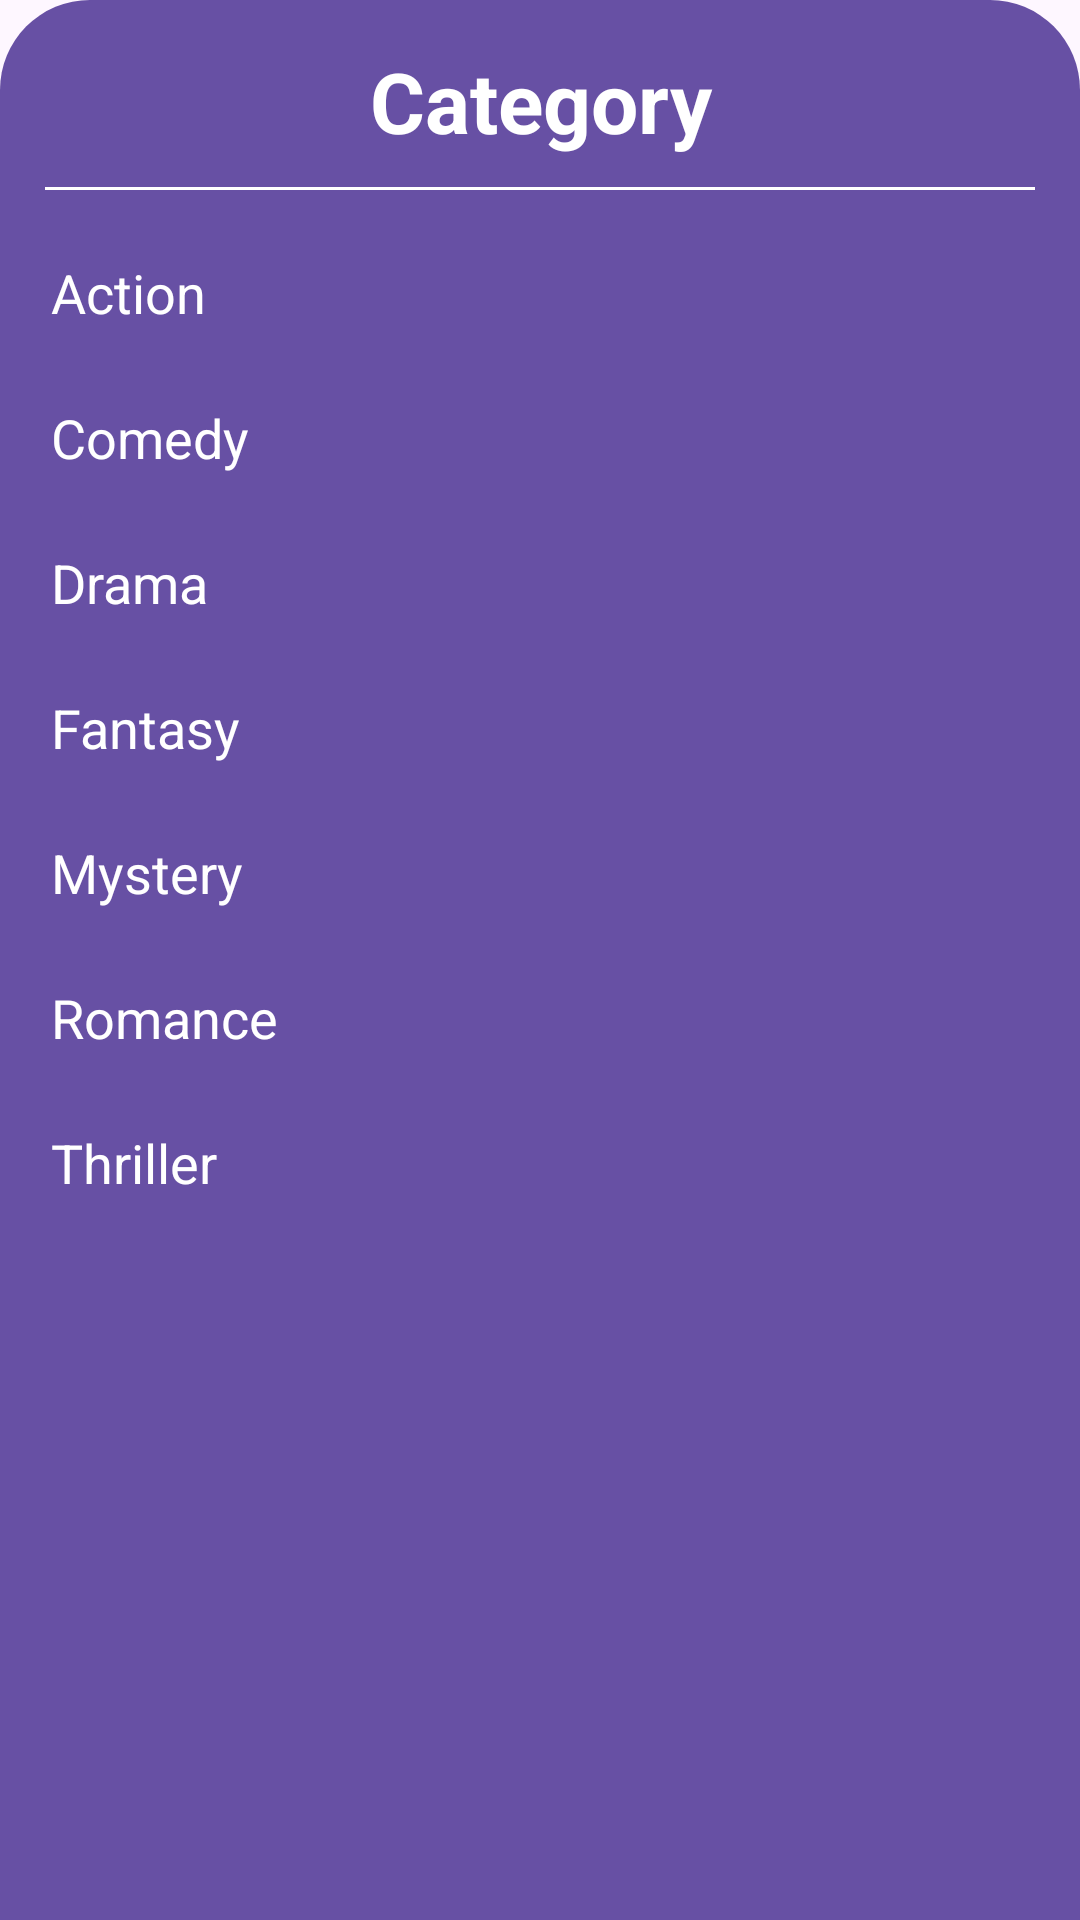

Layout XML and referenced resources for this Android screen:
<!-- AndroidManifest.xml: application theme AppTheme.Light -->
<!-- res/layout/bottom_sheet_layour_categories.xml -->
<?xml version="1.0" encoding="utf-8"?>
<LinearLayout xmlns:android="http://schemas.android.com/apk/res/android"
    android:orientation="vertical"
    android:layout_width="match_parent"
    android:layout_height="match_parent"
    android:background="@drawable/bottom_sheet_background">

    <TextView
        android:id="@+id/bottom_sheet_categories_title"
        android:layout_width="match_parent"
        android:layout_height="wrap_content"
        android:textAlignment="center"
        android:text="@string/category"
        android:textColor="@color/design_default_color_on_primary"
        android:textSize="28sp"
        android:textStyle="bold"/>

    <View
        android:layout_margin="10dp"
        android:layout_width="match_parent"
        android:layout_height="1dp"
        android:background="@color/design_default_color_on_primary"/>

    <TextView
        android:id="@+id/category_action"
        android:layout_width="wrap_content"
        android:layout_height="wrap_content"
        android:text="@string/action"
        android:textSize="18sp"
        android:textColor="@color/design_default_color_on_primary"
        android:layout_margin="12dp"/>

    <TextView
        android:id="@+id/category_comedy"
        android:layout_width="wrap_content"
        android:layout_height="wrap_content"
        android:text="@string/comedy"
        android:textSize="18sp"
        android:textColor="@color/design_default_color_on_primary"
        android:layout_margin="12dp"/>

    <TextView
        android:id="@+id/category_drama"
        android:layout_width="wrap_content"
        android:layout_height="wrap_content"
        android:text="@string/drama"
        android:textSize="18sp"
        android:textColor="@color/design_default_color_on_primary"
        android:layout_margin="12dp"/>

    <TextView
        android:id="@+id/category_fantasy"
        android:layout_width="wrap_content"
        android:layout_height="wrap_content"
        android:text="@string/fantasy"
        android:textSize="18sp"
        android:textColor="@color/design_default_color_on_primary"
        android:layout_margin="12dp"/>



    <TextView
        android:id="@+id/category_mystery"
        android:layout_width="wrap_content"
        android:layout_height="wrap_content"
        android:text="@string/mystery"
        android:textSize="18sp"
        android:textColor="@color/design_default_color_on_primary"
        android:layout_margin="12dp"/>


    <TextView
        android:id="@+id/category_romance"
        android:layout_width="wrap_content"
        android:layout_height="wrap_content"
        android:text="@string/romance"
        android:textSize="18sp"
        android:textColor="@color/design_default_color_on_primary"
        android:layout_margin="12dp"/>

    <TextView
        android:id="@+id/category_thriller"
        android:layout_width="wrap_content"
        android:layout_height="wrap_content"
        android:text="@string/thriller"
        android:textSize="18sp"
        android:textColor="@color/design_default_color_on_primary"
        android:layout_margin="12dp"/>

</LinearLayout>
<!-- resources referenced by this layout -->
<resources>
  <!-- drawable bottom_sheet_background (drawable) -->
  <?xml version="1.0" encoding="utf-8"?>
  <shape xmlns:android="http://schemas.android.com/apk/res/android">
  
      <solid android:color="?attr/widget_background"/>
      <corners
          android:topLeftRadius="30dp"
          android:topRightRadius="30dp"/>
  
      <padding
          android:bottom="15dp"
          android:top="15dp"
          android:right="5dp"
          android:left="5dp"/>
  </shape>
  <string name="action">Action</string>
  <string name="category">Category</string>
  <string name="comedy">Comedy</string>
  <string name="drama">Drama</string>
  <string name="fantasy">Fantasy</string>
  <string name="mystery">Mystery</string>
  <string name="romance">Romance</string>
  <string name="thriller">Thriller</string>
  <style name="AppTheme.Light" parent="Theme.Material3.Light">
          <item name="android:textColor">@android:color/black</item>
          <item name="vector_tint">@color/vector_tint_light</item>
          <item name="widget_background">@color/widget_background_light</item>
      </style>
  <color name="vector_tint_light">#000000</color>
  <color name="widget_background_light">@color/primary_light_color</color>
  <color name="primary_light_color">#6750a4</color>
</resources>
